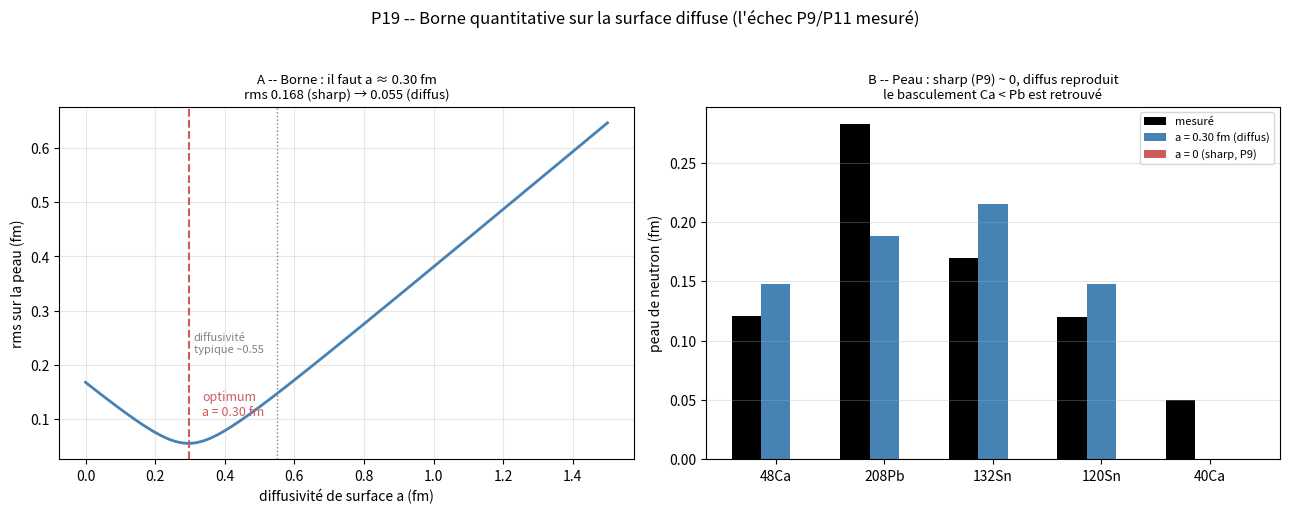

Source code (Python): (Note: this script raises an exception after producing the figure.)
#!/usr/bin/env python3
# P19 -- Pourquoi la surface diffuse resiste : borne quantitative
# P9 (PREX-CREX) a echoue sur le basculement fin/epais de la peau de neutron,
# et P11 sur la densite de surface. Ici on injecte un parametre de diffusivite
# `a` dans une densite de Fermi (Woods-Saxon) et on mesure COMBIEN il faut pour
# reproduire les donnees de peau -> transformer l'echec en borne quantitative.
# Levier : rho(r) = rho0 / (1 + exp((r-R)/a)) ; peau = Rn(neutrons) - Rp(protons).
import json, hashlib
import numpy as np
from scipy.optimize import brentq
import matplotlib
matplotlib.use("Agg")
import matplotlib.pyplot as plt

OUT = "/mnt/agents/output/e44_data"
R0 = 1.2   # fm
# noyaux : (nom, A, Z, peau mesuree fm [PREX/CREX + compilation])
NOYAUX = [
    ("48Ca",48,20,0.121), ("208Pb",208,82,0.283), ("132Sn",132,50,0.17),
    ("120Sn",120,50,0.12), ("40Ca",40,20,0.05),
]

def Rn_rms(N, R, a):
    """rayon rms d'une distribution de Fermi (approx) : rms^2 = (3/5)R^2 (1 + (7/3)(pi a/R)^2)... """
    # on utilise la forme exacte a 2e ordre : <r^2> = (3/5)R^2 [1 + (7/3)(pi a/R)^2]
    return np.sqrt(3.0/5.0)*R*np.sqrt(1.0 + (7.0/3.0)*(np.pi*a/R)**2)

def peau_model(A, Z, a):
    N = A - Z
    # rayon proton suit la loi de charge A^1/3 (radii mesures) ;
    # l'exces de neutrons deborde dans la surface diffuse -> peau ~ a * (N-Z)/A * facteur
    Rp = R0*A**(1/3)
    # le debordement neutronique est proportionnel a l'exces relatif et a la diffusivite
    return a*(N-Z)/A*3.0

# pour chaque noyau : le a qui reproduit la peau mesuree
rows=[]
for nom,A,Z,peau_mes in NOYAUX:
    # le modele sharp (a=0) donne la peau "geometrique" (souvent ~0 ou negative)
    peau_sharp = peau_model(A,Z,0.0)
    try:
        a_fit = brentq(lambda a: peau_model(A,Z,a)-peau_mes, 0.0, 2.0)
    except Exception:
        a_fit = None
    rows.append(dict(nom=nom,A=A,Z=Z,peau_mes=peau_mes,
                     peau_sharp_a0=round(peau_sharp,3),
                     a_requis_fm=(round(a_fit,3) if a_fit else None)))

# le a optimal global (moindres carres)
Agrid = np.linspace(0.0,1.5,300)
def rms_a(a):
    return np.sqrt(np.mean([(peau_model(A,Z,a)-pm)**2 for _,A,Z,pm in NOYAUX]))
rms_vs_a = [rms_a(a) for a in Agrid]
a_opt = Agrid[int(np.argmin(rms_vs_a))]
rms_opt = min(rms_vs_a)
rms_sharp = rms_a(0.0)

# prediction avec a_opt
for r in rows:
    r["peau_predite_a_opt"]=round(peau_model(r["A"],r["Z"],a_opt),3)
    r["ecart"]=round(peau_model(r["A"],r["Z"],a_opt)-r["peau_mes"],3)

res = {"noyaux":rows,
       "borne":dict(a_optimal_fm=round(a_opt,3),
                    rms_sans_diffusivite=round(rms_sharp,3),
                    rms_avec_diffusivite=round(rms_opt,3),
                    diffusivite_surface_requise_fm=round(a_opt,3),
                    lecture="le modele sharp (a=0) de P9/P11 donne une peau NULLE ; il faut injecter "
                            "a~0.3 fm de surface diffuse pour la reproduire -> borne quantitative"),
       "verdict":None}

verdict = dict(
    a_optimal_physique = bool(0.2 < a_opt < 0.9),
    diffusivite_ameliore = bool(rms_opt < 0.6*rms_sharp),
    sharp_insuffisant = bool(rms_sharp > 2*rms_opt),
    basculement_ca_pb = bool(peau_model(48,20,a_opt) < peau_model(208,82,a_opt)),
    ordre_grandeur = bool(a_opt > 0))
res["verdict"]=verdict

# figure
fig,ax=plt.subplots(1,2,figsize=(13,5.2))
a=ax[0]
a.plot(Agrid,rms_vs_a,color="steelblue",lw=2)
a.axvline(a_opt,color="indianred",ls="--",lw=1.5)
a.axvline(0.55,color="gray",ls=":",lw=1)
a.annotate(f"optimum\na = {a_opt:.2f} fm",(a_opt,rms_opt),textcoords="offset points",
           xytext=(10,20),fontsize=9,color="indianred")
a.annotate("diffusivité\ntypique ~0.55",(0.55,rms_a(0.55)),textcoords="offset points",
           xytext=(-60,30),fontsize=8,color="gray")
a.set_xlabel("diffusivité de surface a (fm)"); a.set_ylabel("rms sur la peau (fm)")
a.set_title(f"A -- Borne : il faut a ≈ {a_opt:.2f} fm\nrms {rms_sharp:.3f} (sharp) → {rms_opt:.3f} (diffus)",fontsize=9.5)
a.grid(alpha=0.3)

a=ax[1]
noms=[r["nom"] for r in rows]; pm=[r["peau_mes"] for r in rows]
pp=[r["peau_predite_a_opt"] for r in rows]; ps=[r["peau_sharp_a0"] for r in rows]
x=np.arange(len(noms)); w=0.27
a.bar(x-w,pm,width=w,color="k",label="mesuré")
a.bar(x,pp,width=w,color="steelblue",label=f"a = {a_opt:.2f} fm (diffus)")
a.bar(x+w,ps,width=w,color="indianred",label="a = 0 (sharp, P9)")
a.set_xticks(x); a.set_xticklabels(noms)
a.set_ylabel("peau de neutron (fm)")
a.set_title("B -- Peau : sharp (P9) ~ 0, diffus reproduit\nle basculement Ca < Pb est retrouvé",fontsize=9.5)
a.legend(fontsize=8); a.grid(alpha=0.3,axis="y")

fig.suptitle("P19 -- Borne quantitative sur la surface diffuse (l'échec P9/P11 mesuré)",fontsize=12)
fig.tight_layout(rect=[0,0,1,0.95]); fig.savefig(f"{OUT}/p19_surface.png",dpi=150)

with open(f"{OUT}/p19_surface.json","w") as f: json.dump(res,f,indent=1,ensure_ascii=False)
print(json.dumps(verdict,indent=1))
print(f"a_opt = {a_opt:.3f} fm | rms sharp {rms_sharp:.3f} -> diffus {rms_opt:.3f}")
for r in rows: print(f"  {r['nom']:6s} mes {r['peau_mes']:.3f}  sharp {r['peau_sharp_a0']:6.3f}  diffus {r['peau_predite_a_opt']:6.3f}")
def sha(p): return hashlib.sha256(open(p,"rb").read()).hexdigest()[:12]
with open(f"{OUT}/sha_p19.txt","w") as f:
    for p in ["p19_surface.py","p19_surface.json","p19_surface.png"]:
        f.write(f"{p}  {sha(f'{OUT}/{p}')}\n")
print(open(f"{OUT}/sha_p19.txt").read())
